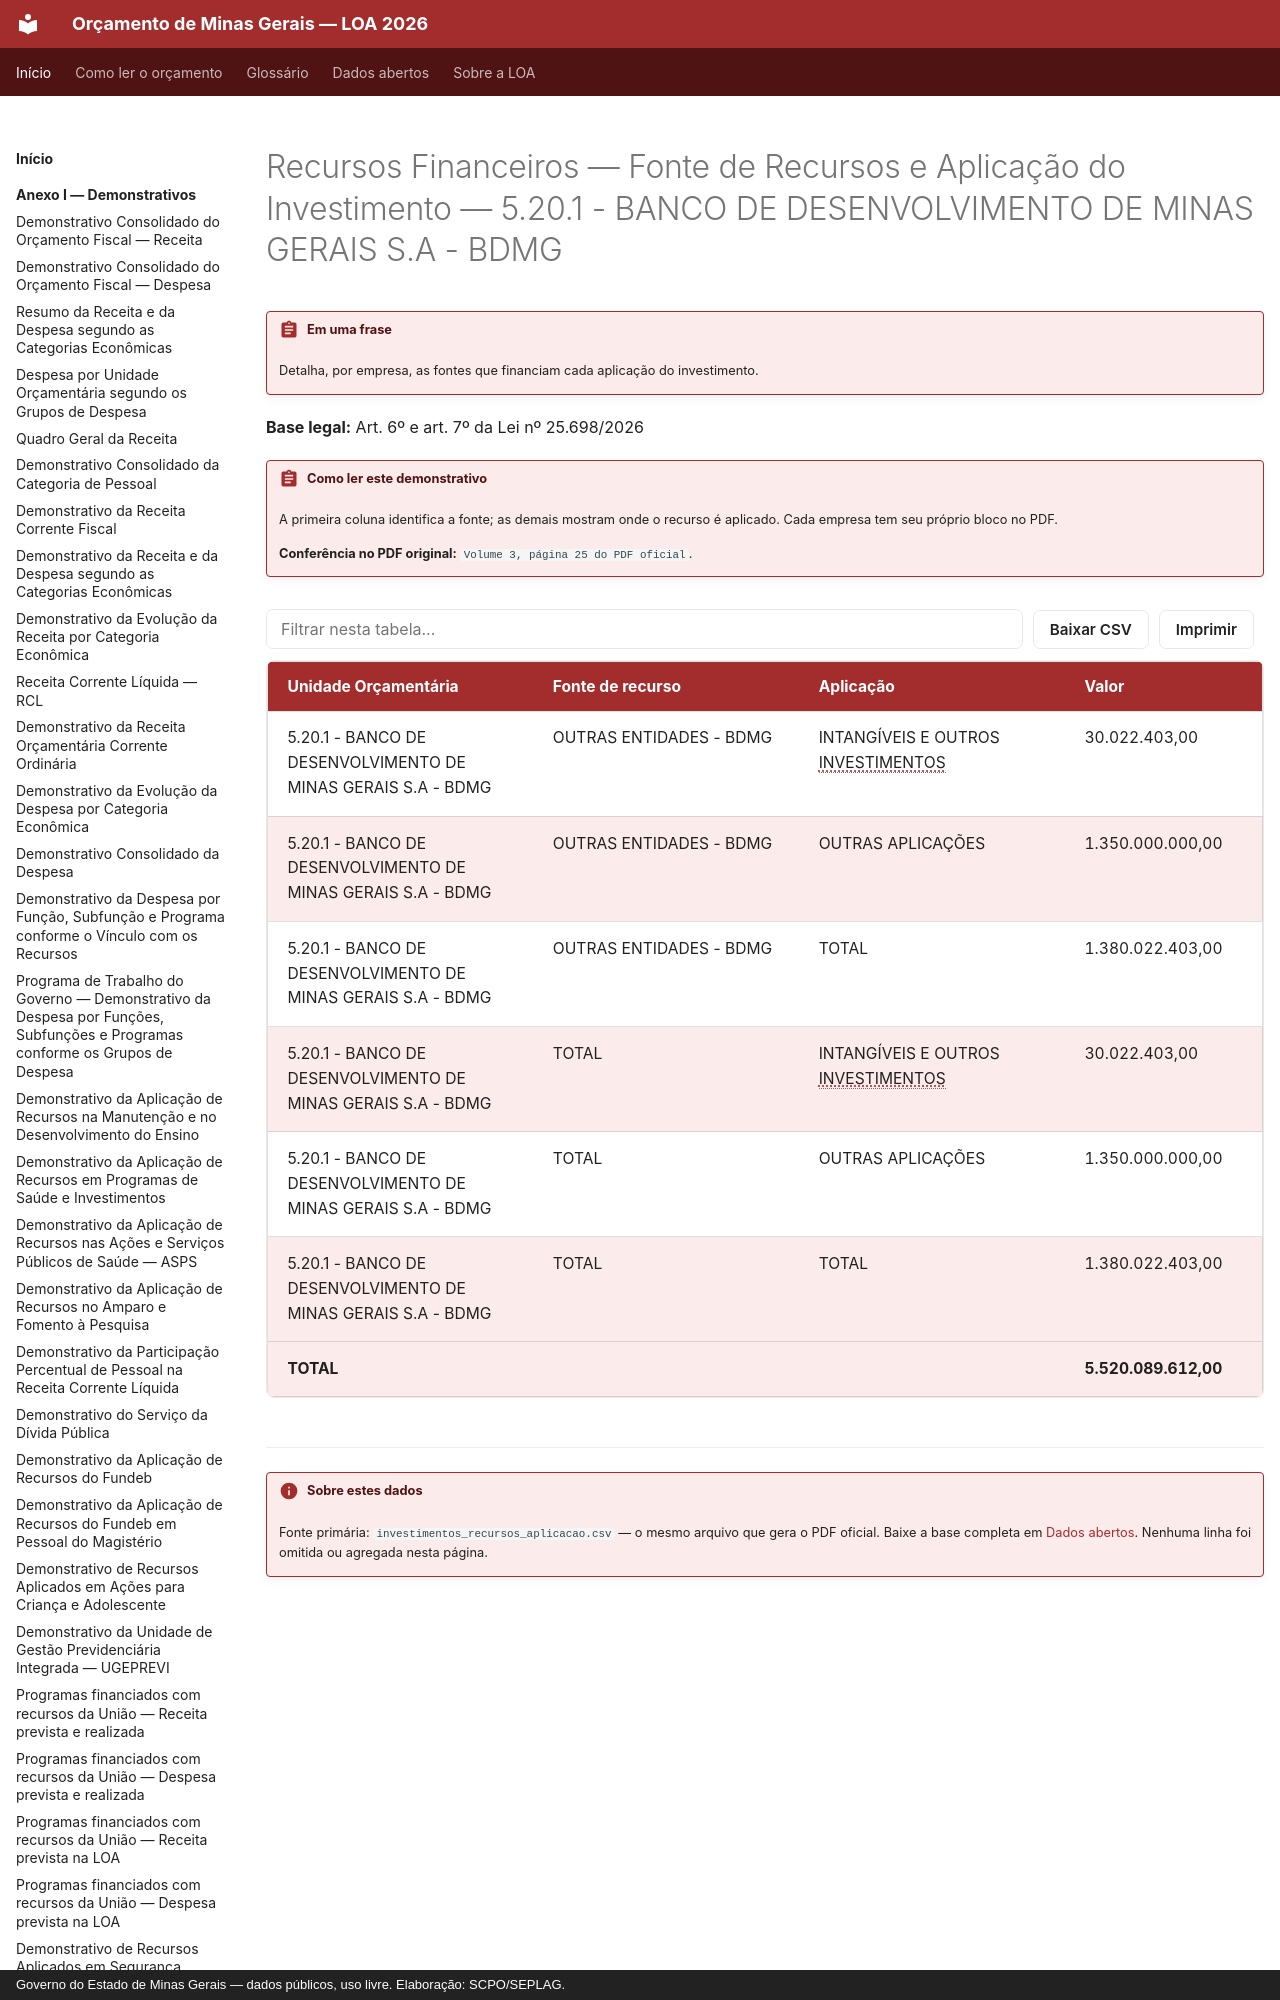

repository: splor-mg/loa-mg · page: anexo-iii/investimentos-recursos-aplicacao/5-20-1-banco-de-desenvolvimento-de-minas-gerais-s-a-bdmg/index.html · generator: mkdocs · copyright: Governo do Estado de Minas Gerais — dados públicos, uso livre. Elaboração: SCPO/SEPLAG.

---
hide:
  - toc
---

# Recursos Financeiros — Fonte de Recursos e Aplicação do Investimento — 5.20.1 - BANCO DE DESENVOLVIMENTO DE MINAS GERAIS S.A - BDMG

!!! abstract "Em uma frase"
    Detalha, por empresa, as fontes que financiam cada aplicação do investimento.

**Base legal:** Art. 6º e art. 7º da Lei nº 25.698/2026

!!! abstract "Como ler este demonstrativo"

    A primeira coluna identifica a fonte; as demais mostram onde o recurso é aplicado. Cada empresa tem seu próprio bloco no PDF.

    **Conferência no PDF original:** `Volume 3, página 25 do PDF oficial`.
